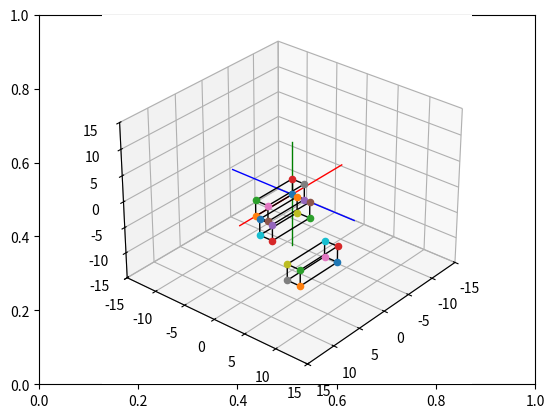

Reproduce this figure in Python.
import matplotlib.pyplot as plt
from mpl_toolkits import mplot3d
import numpy as np

# create the fig and ax objects to handle figure and axes of the fixed frame
fig,ax = plt.subplots()

# Use 3d view 
ax = plt.axes(projection = "3d")



def setaxis(x1, x2, y1, y2, z1, z2):
    
    ax.set_xlim3d(x1,x2)
    ax.set_ylim3d(y1,y2)
    ax.set_zlim3d(z1,z2)
    ax.view_init(elev=30, azim=40)


def fix_system(axis_length, linewidth=5):
    
    x = [-axis_length, axis_length]
    y = [-axis_length, axis_length] 
    z = [-axis_length, axis_length]
    zp = [0, 0]
    ax.plot3D(x, zp, zp, color='red', linewidth=linewidth)
    ax.plot3D(zp, y, zp, color='blue',linewidth=linewidth)
    ax.plot3D(zp, zp, z, color='green',linewidth=linewidth)

def drawVector(p_fin, p_init=[0,0,0], color='black',linewidth=1):
    deltaX = [p_init[0], p_fin[0]]
    deltaY = [p_init[1], p_fin[1]]
    deltaZ = [p_init[2], p_fin[2]]
    ax.plot3D(deltaX, deltaY, deltaZ,color=color, linewidth=linewidth)

def drawBox(p1, p2, p3, p4, p5, p6, p7, p8, color = 'black'):

    drawScatter(p1)
    drawScatter(p2)
    drawScatter(p3)
    drawScatter(p4)
    drawScatter(p5)
    drawScatter(p6)
    drawScatter(p7)
    drawScatter(p8)

    drawVector(p1,p2)
    drawVector(p2,p3)
    drawVector(p3,p4)
    drawVector(p4,p1)
    drawVector(p5,p6)
    drawVector(p6,p7)
    drawVector(p7,p8)
    drawVector(p8,p5)
    drawVector(p4,p8)
    drawVector(p1,p5)
    drawVector(p3,p7)
    drawVector(p2,p6)


def drawScatter(point,color='black',marker='o'):
    ax.scatter(point[0],point[1],point[2],marker='o')

def move_box(p1,p2,p3,p4,p5,p6,p7,p8, deltaX = 0, deltaY = 0, deltaZ = 0):
    
    p1 = [p1[0],p1[1],p1[2],1]
    p2 = [p2[0],p2[1],p2[2],1]
    p3 = [p3[0],p3[1],p3[2],1]
    p4 = [p4[0],p4[1],p4[2],1]
    p5 = [p5[0],p5[1],p5[2],1]
    p6 = [p6[0],p6[1],p6[2],1]
    p7 = [p7[0],p7[1],p7[2],1]
    p8 = [p8[0],p8[1],p8[2],1]

    Tr_matrix = np.array(([1,0,0,deltaX],[0,1,0,deltaY],[0,0,1,deltaZ],[0,0,0,1])) 

    p1_TR = Tr_matrix.dot(p1)[:3]
    p2_TR = Tr_matrix.dot(p2)[:3]
    p3_TR = Tr_matrix.dot(p3)[:3]
    p4_TR = Tr_matrix.dot(p4)[:3]
    p5_TR = Tr_matrix.dot(p5)[:3]
    p6_TR = Tr_matrix.dot(p6)[:3]
    p7_TR = Tr_matrix.dot(p7)[:3]
    p8_TR = Tr_matrix.dot(p8)[:3] 

    return [p1_TR, p2_TR, p3_TR, p4_TR, p5_TR, p6_TR, p7_TR, p8_TR]

# Set the view 
setaxis(-15,15,-15,15,-15,15)

# plot the axis
fix_system(10,1)

p1_init = [0,0,0]
p2_init = [7,0,0]
p3_init = [7,0,3]
p4_init = [0,0,3]
p5_init = [0,2,0]
p6_init = [7,2,0]
p7_init = [7,2,3]
p8_init = [0,2,3]


drawBox(p1_init, p2_init, p3_init, p4_init,
        p5_init, p6_init, p7_init, p8_init)

box_moved_1 = move_box(p1_init, p2_init, p3_init, p4_init,
                       p5_init, p6_init, p7_init, p8_init, 
                       deltaX=5, deltaY=5, deltaZ=2)

drawBox(box_moved_1[0],box_moved_1[1],box_moved_1[2],box_moved_1[3],
        box_moved_1[4],box_moved_1[5],box_moved_1[6],box_moved_1[7])

box_moved_2 = move_box(box_moved_1[0],box_moved_1[1],box_moved_1[2],box_moved_1[3],
                          box_moved_1[4],box_moved_1[5],box_moved_1[6],box_moved_1[7],
                          deltaX=2, deltaY=6, deltaZ=-4)

drawBox(box_moved_2[0],box_moved_2[1],box_moved_2[2],box_moved_2[3],
        box_moved_2[4],box_moved_2[5],box_moved_2[6],box_moved_2[7])

# show image.
plt.draw()
plt.show()